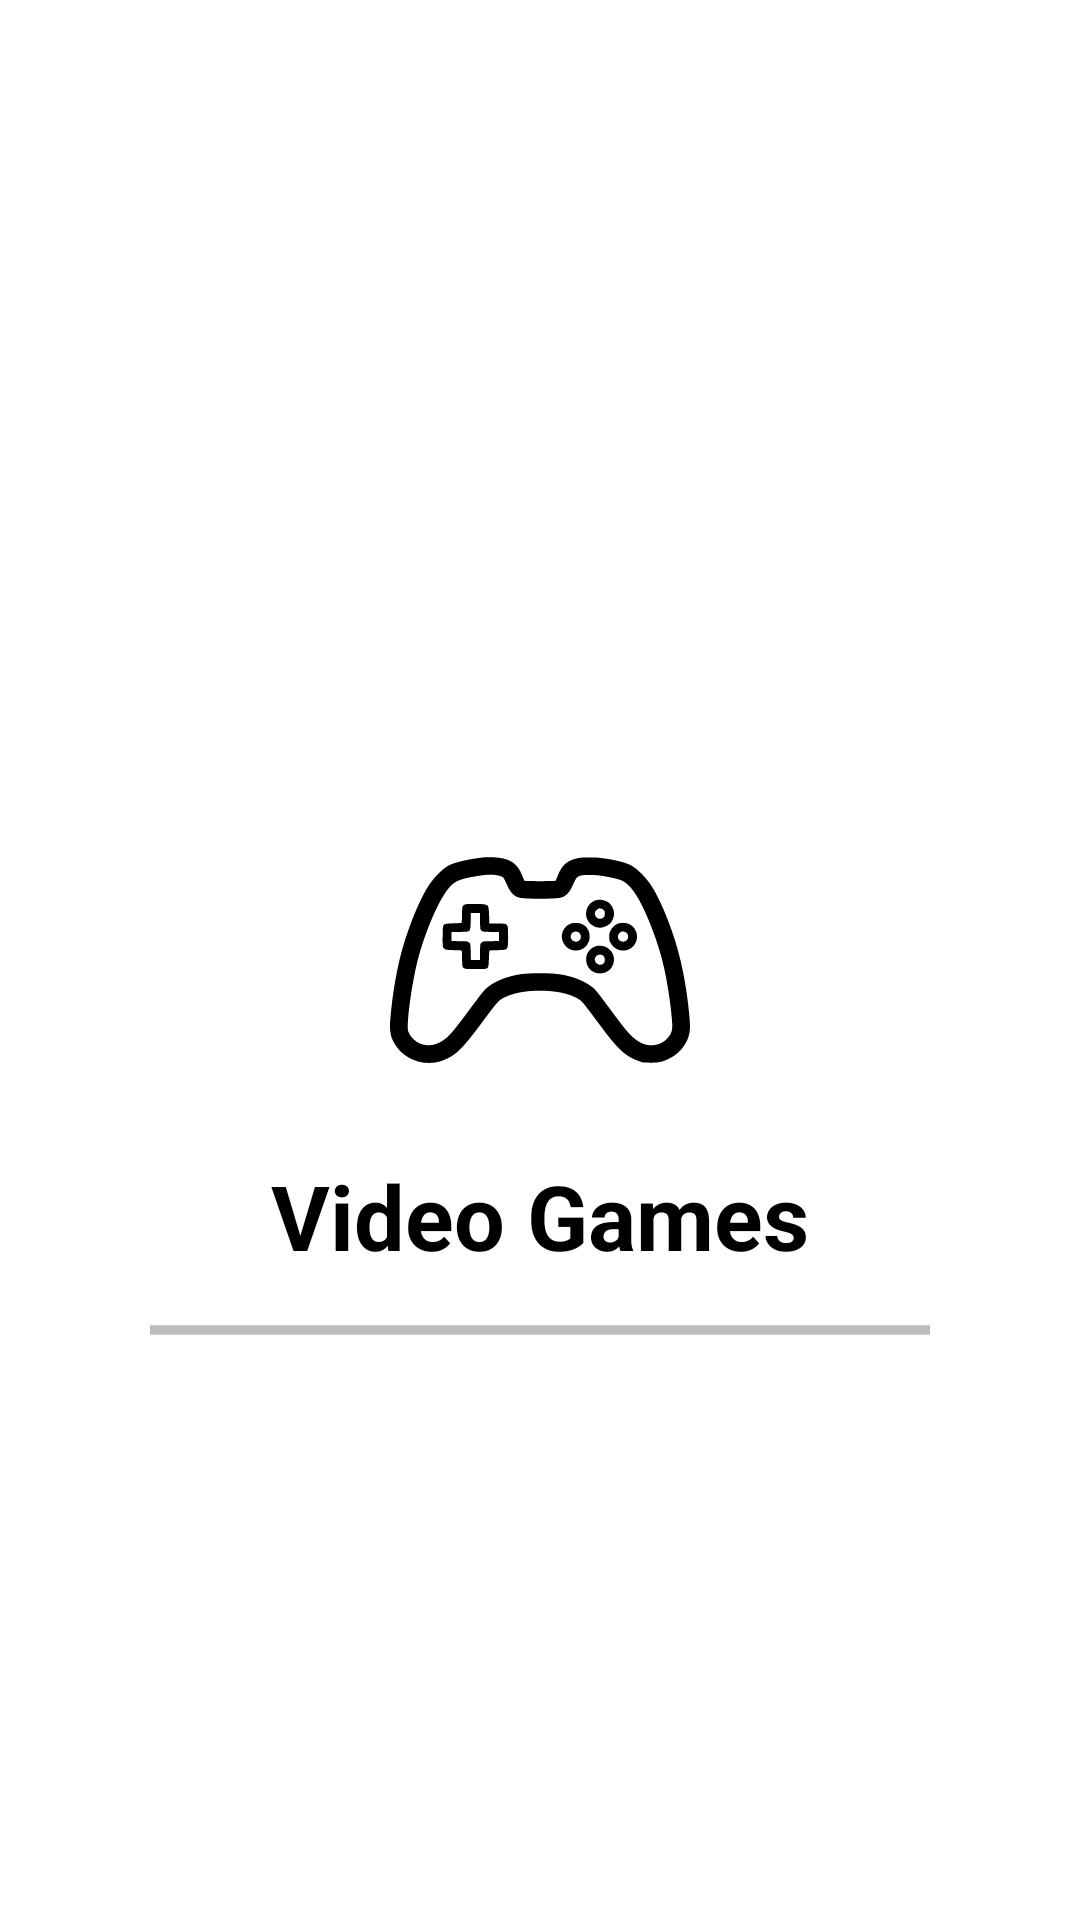

Android layout source for this screen:
<!-- AndroidManifest.xml: application theme Theme.AppcentInterview -->
<!-- res/layout/activity_splash_screen.xml -->
<?xml version="1.0" encoding="utf-8"?>
<RelativeLayout

    xmlns:android="http://schemas.android.com/apk/res/android"
    xmlns:tools="http://schemas.android.com/tools"
    android:layout_width="match_parent"
    android:layout_height="match_parent"
    tools:context=".ui.activity.SplashScreen">

    <ImageView
        android:id="@+id/splash_logo"
        android:layout_width="100dp"
        android:layout_height="100dp"
        android:layout_centerInParent="true"
        android:src="@drawable/ic_videogames" />

    <TextView
        android:id="@+id/splash_text"
        android:layout_width="match_parent"
        android:layout_height="wrap_content"
        android:layout_below="@id/splash_logo"
        android:layout_marginTop="15dp"
        android:text="@string/app_name"
        android:textAlignment="center"
        android:textColor="@color/black"
        android:textSize="30sp"
        android:textStyle="bold" />

    <ProgressBar
        android:id="@+id/splash_progress"
        style="@style/Widget.AppCompat.ProgressBar.Horizontal"
        android:layout_width="match_parent"
        android:layout_height="wrap_content"
        android:layout_below="@id/splash_text"
        android:layout_marginStart="50dp"
        android:layout_marginTop="10dp"
        android:layout_marginEnd="50dp"
        android:indeterminate="true"
        android:indeterminateTint="@color/black" />

</RelativeLayout>
<!-- resources referenced by this layout -->
<resources>
  <!-- drawable ic_videogames: vector/xml drawable (drawable, 5237 chars, omitted) -->
  <string name="app_name">Video Games</string>
  <style name="Theme.AppcentInterview" parent="Theme.MaterialComponents.DayNight.DarkActionBar">
          
          <item name="colorPrimary">@color/white</item>
          <item name="colorPrimaryVariant">@color/white</item>
          <item name="colorOnPrimary">@color/white</item>
          
          <item name="colorSecondary">@color/teal_200</item>
          <item name="colorSecondaryVariant">@color/teal_700</item>
          <item name="colorOnSecondary">@color/white</item>
          
          <item name="android:statusBarColor" tools:targetApi="l">@color/white</item>
          
      </style>
  <!-- not gathered from this repository: default colours our renderer supplied (Android Studio template values) -->
  <color name="teal_200">#FF03DAC5</color>
  <color name="teal_700">#FF018786</color>
  <color name="black">#FF000000</color>
  <color name="white">#FFFFFFFF</color>
</resources>
